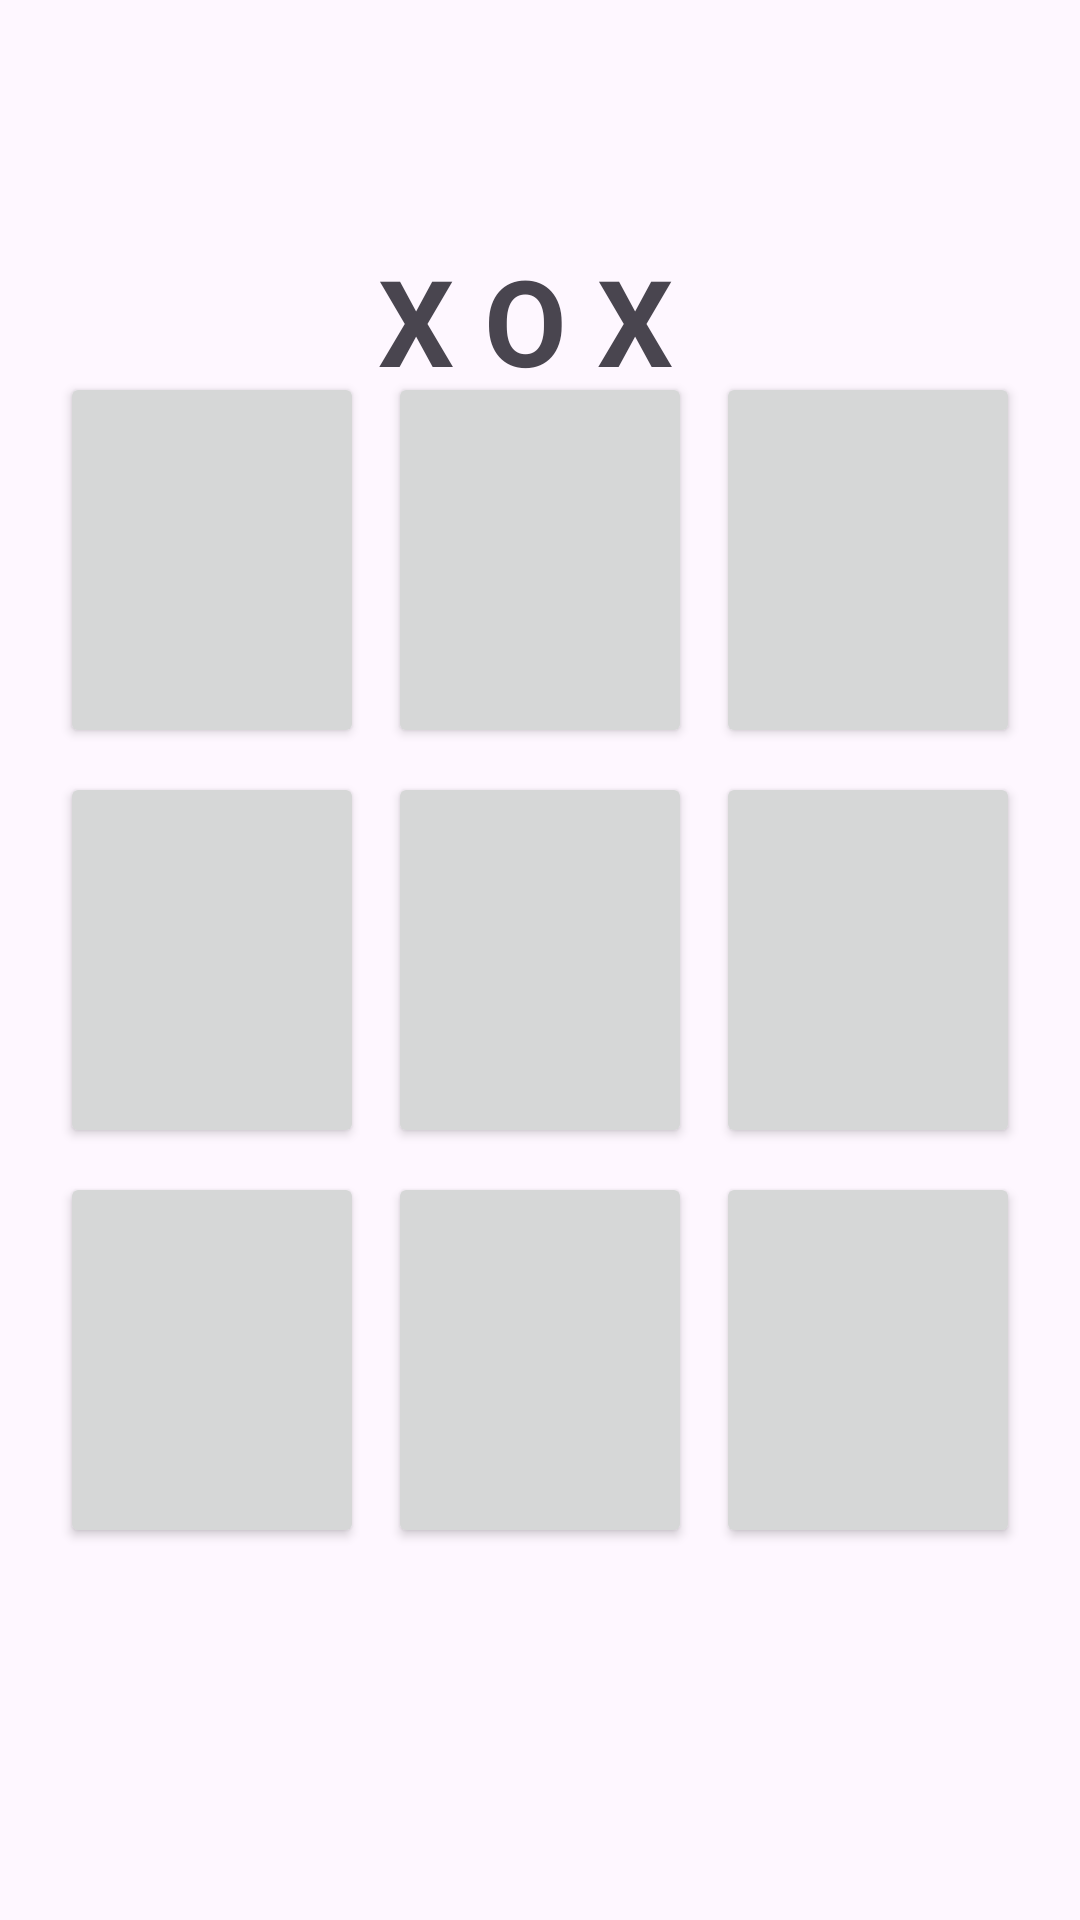

Produce the Android XML layout that renders to this screen, including the resource entries it uses.
<!-- AndroidManifest.xml: application theme Theme.KekodProjectChallenge -->
<!-- res/layout/fragment_optimism.xml -->
<?xml version="1.0" encoding="utf-8"?>
<androidx.constraintlayout.widget.ConstraintLayout xmlns:android="http://schemas.android.com/apk/res/android"
    xmlns:app="http://schemas.android.com/apk/res-auto"
    xmlns:tools="http://schemas.android.com/tools"
    android:layout_width="match_parent"
    android:layout_height="match_parent"
    android:padding="16dp">

    <LinearLayout
        android:layout_width="match_parent"
        android:layout_height="400dp"
        android:orientation="vertical"
        app:layout_constraintBottom_toBottomOf="parent"
        app:layout_constraintEnd_toEndOf="parent"
        app:layout_constraintStart_toStartOf="parent"
        app:layout_constraintTop_toTopOf="parent">

        <LinearLayout
            android:layout_width="match_parent"
            android:layout_height="wrap_content"
            android:layout_weight="1"
            android:orientation="horizontal">

            <androidx.appcompat.widget.AppCompatButton
                android:id="@+id/button1"
                style="@style/TicTacToeButton"
                android:layout_weight="1" />

            <androidx.appcompat.widget.AppCompatButton
                android:id="@+id/button2"
                style="@style/TicTacToeButton"
                android:layout_weight="1" />

            <androidx.appcompat.widget.AppCompatButton
                android:id="@+id/button3"
                style="@style/TicTacToeButton"
                android:layout_weight="1" />

        </LinearLayout>

        <LinearLayout
            android:layout_width="match_parent"
            android:layout_height="wrap_content"
            android:layout_weight="1"
            android:orientation="horizontal">

            <androidx.appcompat.widget.AppCompatButton
                android:id="@+id/button4"
                style="@style/TicTacToeButton"
                android:layout_weight="1" />

            <androidx.appcompat.widget.AppCompatButton
                android:id="@+id/button5"
                style="@style/TicTacToeButton"
                android:layout_weight="1" />

            <androidx.appcompat.widget.AppCompatButton
                android:id="@+id/button6"
                style="@style/TicTacToeButton"
                android:layout_weight="1" />
        </LinearLayout>

        <LinearLayout
            android:layout_width="match_parent"
            android:layout_height="wrap_content"
            android:layout_weight="1"
            android:orientation="horizontal">

            <androidx.appcompat.widget.AppCompatButton
                android:id="@+id/button7"
                style="@style/TicTacToeButton"
                android:layout_weight="1" />

            <androidx.appcompat.widget.AppCompatButton
                android:id="@+id/button8"
                style="@style/TicTacToeButton"
                android:layout_weight="1" />

            <androidx.appcompat.widget.AppCompatButton
                android:id="@+id/button9"
                style="@style/TicTacToeButton"
                android:layout_weight="1" />

        </LinearLayout>
    </LinearLayout>

    <TextView
        android:id="@+id/textView"
        android:layout_width="wrap_content"
        android:layout_height="wrap_content"
        android:layout_marginTop="64dp"
        android:text="X O X "
        android:textSize="40sp"
        android:textStyle="bold"
        app:layout_constraintEnd_toEndOf="parent"
        app:layout_constraintHorizontal_bias="0.5"
        app:layout_constraintStart_toStartOf="parent"
        app:layout_constraintTop_toTopOf="parent" />


</androidx.constraintlayout.widget.ConstraintLayout>
<!-- resources referenced by this layout -->
<resources>
  <style name="TicTacToeButton">
          <item name="android:layout_width">wrap_content</item>
          <item name="android:layout_height">match_parent</item>
          <item name="background">@drawable/bg_custom_round</item>
          <item name="android:layout_margin">4dp</item>
          <item name="android:textSize">24sp</item>
  
      </style>
  <style name="Theme.KekodProjectChallenge" parent="Base.Theme.KekodProjectChallenge" />
  <!-- drawable bg_custom_round (drawable) -->
  <?xml version="1.0" encoding="utf-8"?>
  <selector xmlns:android="http://schemas.android.com/apk/res/android">
      <item >
          <shape android:shape="rectangle">
              <corners android:radius="16dp"/>
              <solid android:color="@color/main_grey"/>
          </shape>
      </item>
  </selector>
  <style name="Base.Theme.KekodProjectChallenge" parent="Theme.Material3.DayNight.NoActionBar">
          
          
      </style>
  <color name="main_grey">#c0c0c0</color>
</resources>
